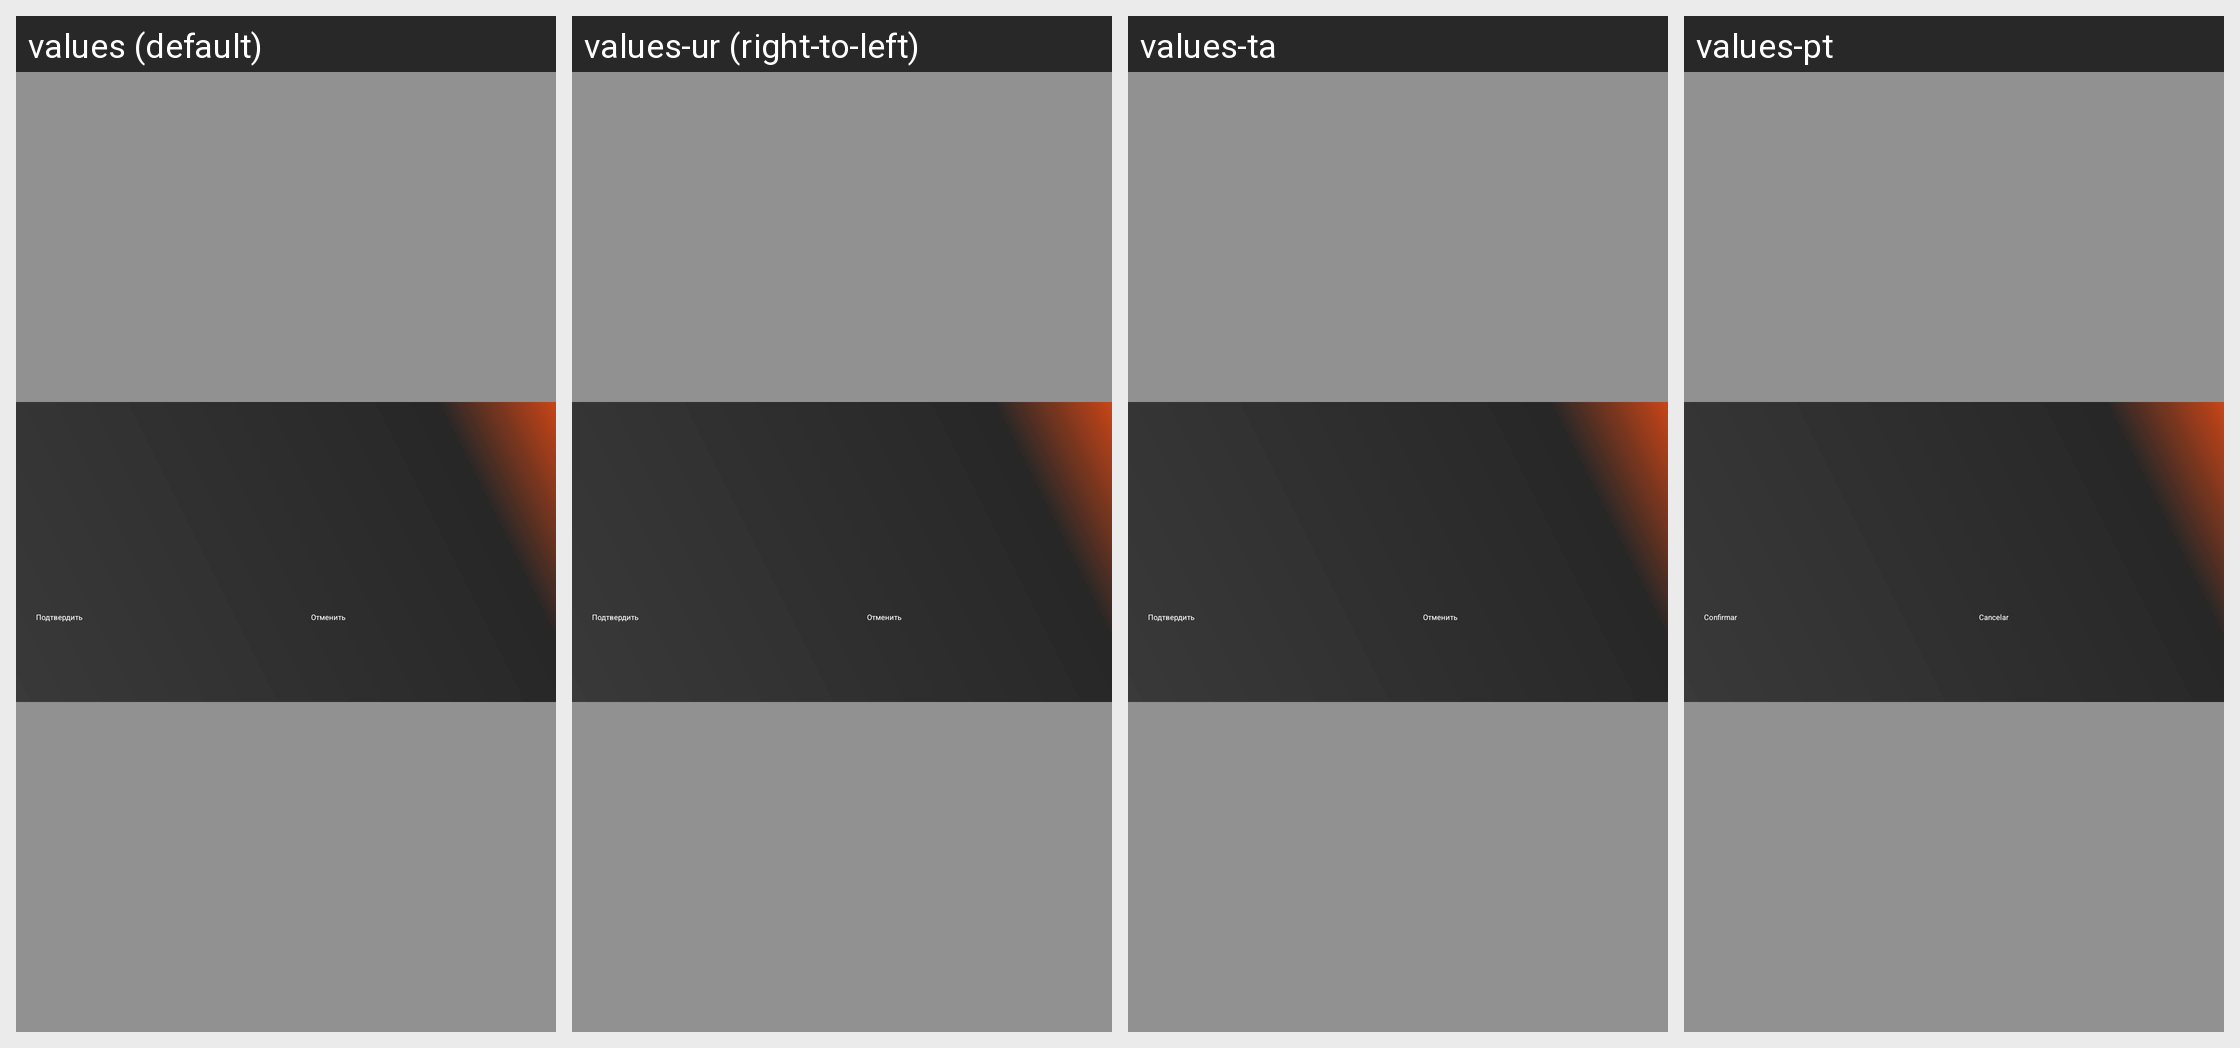

This grid shows one Android layout under several languages. Give, for every string resource on the screen, its name, the default text and each shown locale's text.
Android screen res/layout/families_apply_window.xml rendered under 4 locales, left to right: values (default), values-ur (right-to-left), values-ta, values-pt. Device: Nexus 5 (rendered at 1080×1920; each locale shown at half size, 540×960, under a caption strip naming it); theme AppTheme.NoActionBar.
Other locales in the repository, not shown: values-af, values-am, values-ar, values-as, values-az, values-be, values-bg, values-bn, values-bs, values-ca, values-cs, values-da, values-de, values-el, values-en, values-en-rCA, values-en-rGB, values-en-rIN, values-en-rXC, values-es, values-es-rUS, values-et, values-eu, values-fa, values-fi, values-fr, values-fr-rCA, values-gl, values-gu, values-hi, values-hr, values-hu, values-hy, values-in, values-is, values-it, values-iw, values-ja, values-ka, values-kk, values-km, values-kn, values-ko, values-ky, values-lo, values-lt, values-lv, values-mk, values-ml, values-mn, values-mr, values-ms, values-my, values-nb, values-ne, values-nl, values-or, values-pa, values-pl, values-pt-rBR, values-pt-rPT, values-ro, values-ru, values-si, values-sk, values-sl, values-sq, values-sr, values-sv, values-sw, values-te, values-th, values-tl, values-tr, values-uk, values-uz, values-vi, values-zh-rCN, values-zh-rHK, values-zh-rTW, values-zu.
Strings drawn on this screen, with the default value and each locale's value (text and hints the layout hard-codes, and strings that could not be matched under every locale, appear in the picture but are not listed):

common_apply
  values: Подтвердить
  values-ur: Подтвердить  [not translated; the default value is used]
  values-ta: Подтвердить  [not translated; the default value is used]
  values-pt: Confirmar

families_apply_window_button_cancel
  values: Отменить
  values-ur: Отменить  [not translated; the default value is used]
  values-ta: Отменить  [not translated; the default value is used]
  values-pt: Cancelar
